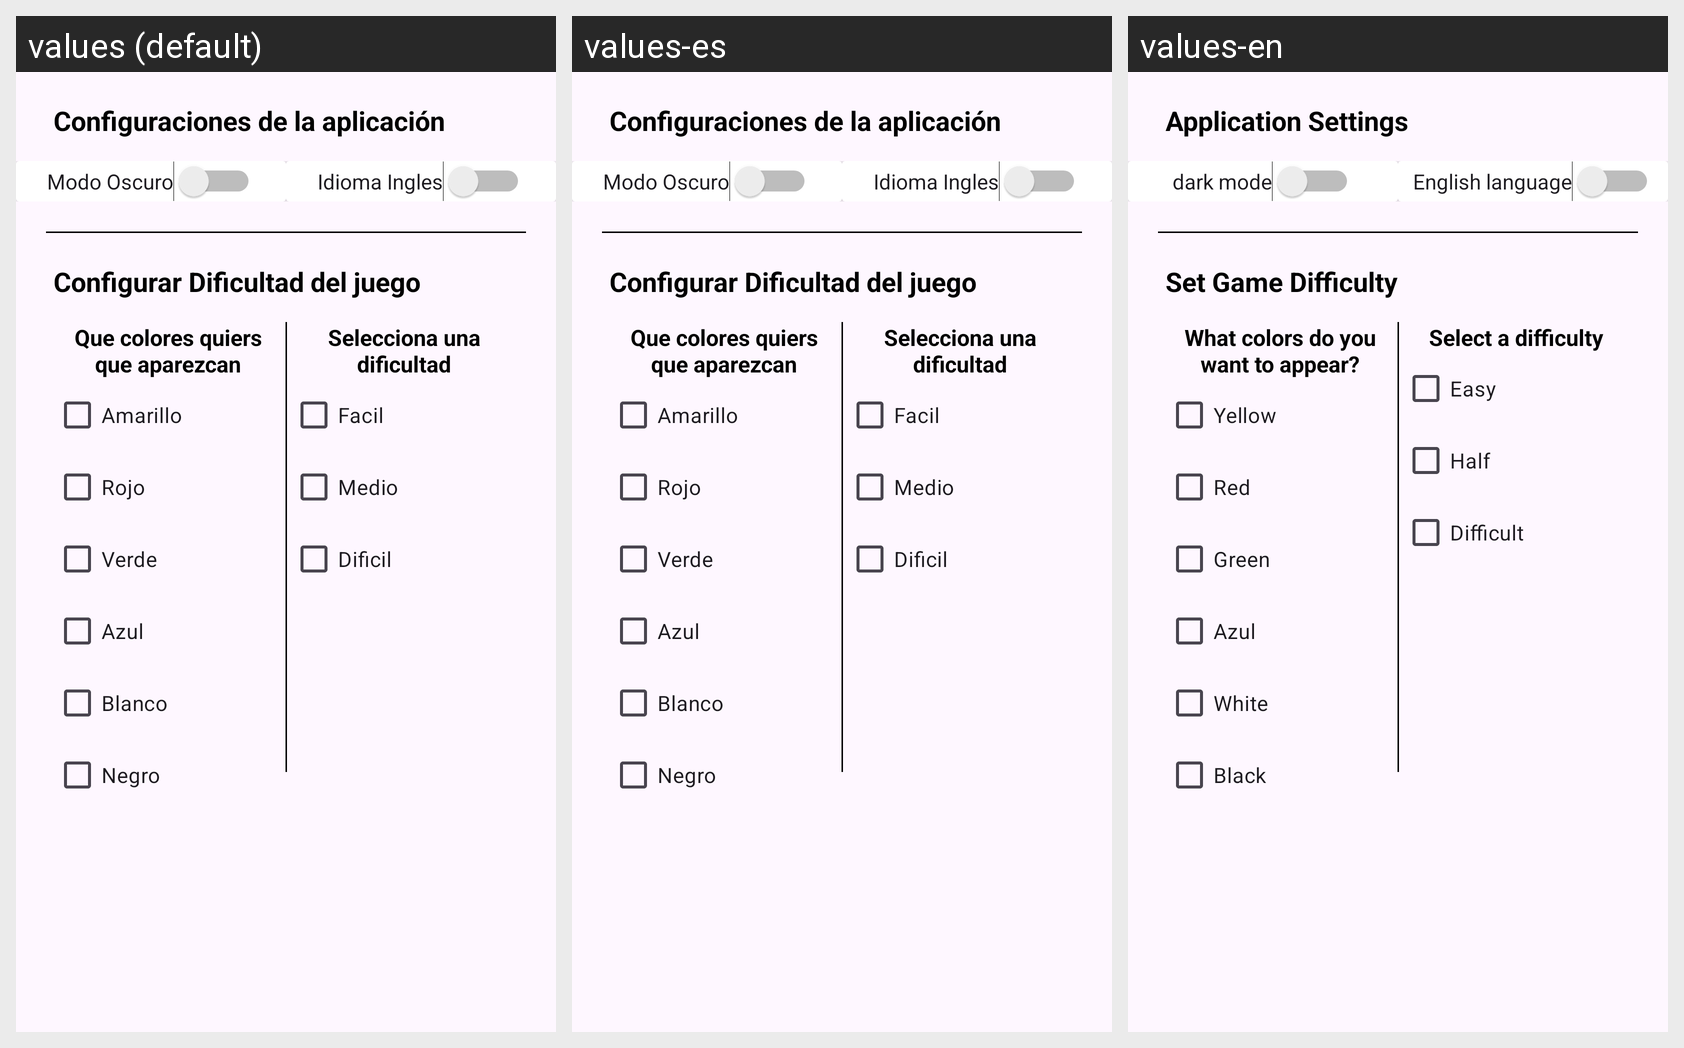

The Android screen below is rendered under several locales of the same app. Produce the string resources it draws, with the default and per-locale values.
Android screen res/layout/activity_config.xml rendered under 3 locales, left to right: values (default), values-es, values-en. Device: Nexus 5 (rendered at 1080×1920; each locale shown at half size, 540×960, under a caption strip naming it); theme Theme.Stropper.
Strings drawn on this screen, with the default value and each locale's value (text and hints the layout hard-codes appear in the picture but are not listed):

sub_text_setting
  values: Configuraciones de la aplicación
  values-es: Configuraciones de la aplicación
  values-en: Application Settings

text_modovista
  values: Modo Oscuro
  values-es: Modo Oscuro
  values-en: dark mode

text_modoidioma
  values: Idioma Ingles
  values-es: Idioma Ingles
  values-en: English language

sub_text_setting_two
  values: Configurar Dificultad del juego
  values-es: Configurar Dificultad del juego
  values-en: Set Game Difficulty

text_opcion_colores
  values: Que colores quiers que aparezcan
  values-es: Que colores quiers que aparezcan
  values-en: What colors do you want to appear?

color_amarillo
  values: Amarillo
  values-es: Amarillo
  values-en: Yellow

color_rojo
  values: Rojo
  values-es: Rojo
  values-en: Red

color_verde
  values: Verde
  values-es: Verde
  values-en: Green

color_blanco
  values: Blanco
  values-es: Blanco
  values-en: White

color_negro
  values: Negro
  values-es: Negro
  values-en: Black

text_opcion_dificultad
  values: Selecciona una dificultad
  values-es: Selecciona una dificultad
  values-en: Select a difficulty

dificultad_facil
  values: Facil
  values-es: Facil
  values-en: Easy

dificultad_medio
  values: Medio
  values-es: Medio
  values-en: Half

dificultad_dificil
  values: Dificil
  values-es: Dificil
  values-en: Difficult
